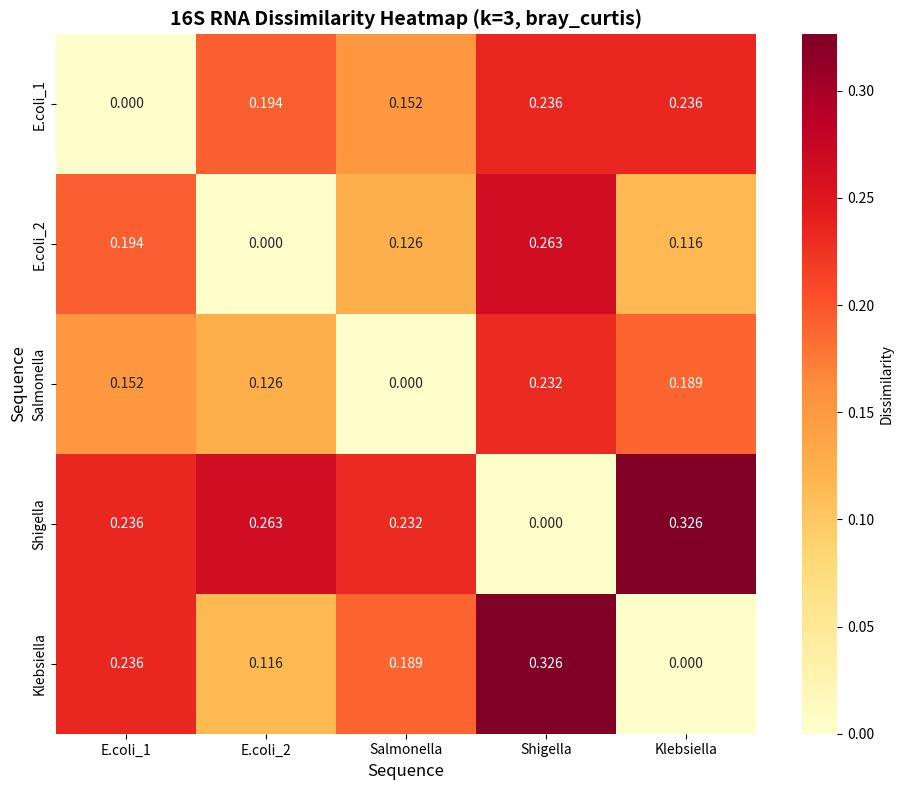
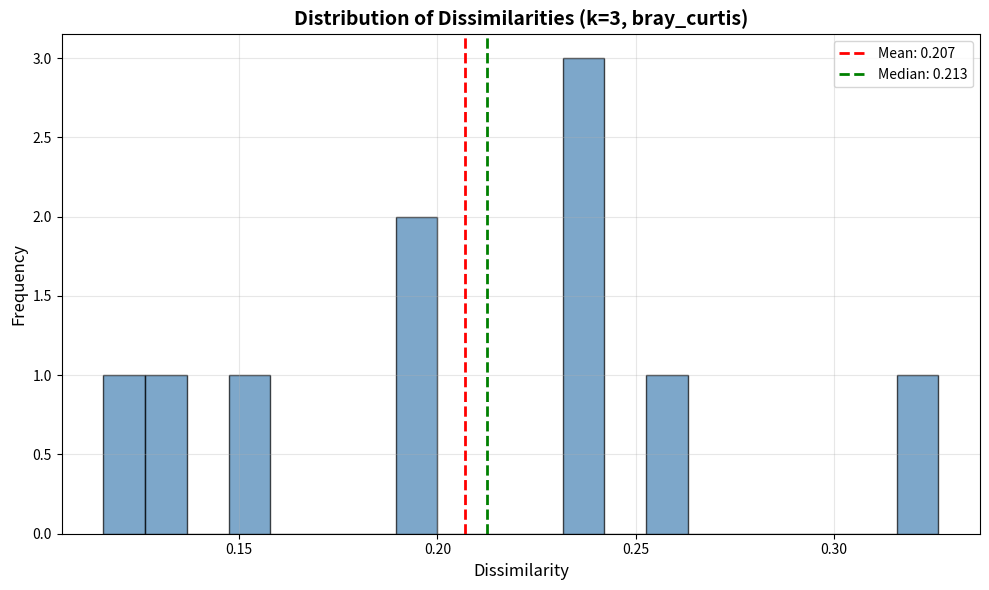
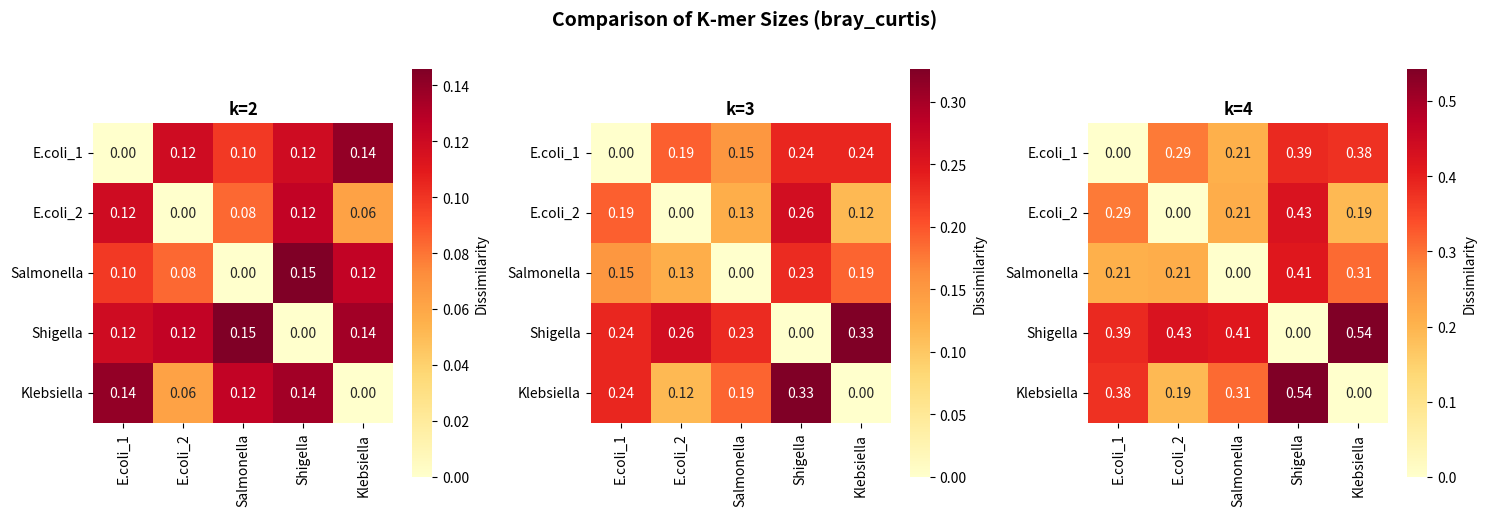

Reproduce these figures in Python, in order.
#!/usr/bin/env python3
"""
16S RNA Dissimilarity Analysis Tool

This module performs dissimilarity analysis on 16S RNA sequences based on k-mer frequencies.
It includes functionality to:
- Extract k-mers from RNA sequences
- Calculate dissimilarity matrices
- Generate heatmaps
- Visualize histograms of dissimilarities
"""

import numpy as np
import matplotlib.pyplot as plt
import seaborn as sns
from collections import Counter
from itertools import combinations
import warnings
warnings.filterwarnings('ignore')


class RNADissimilarityAnalyzer:
    """
    Analyzer for computing dissimilarity between 16S RNA sequences using k-mer based methods.
    """
    
    def __init__(self, sequences, labels=None, k=3):
        """
        Initialize the RNA Dissimilarity Analyzer.
        
        Parameters:
        -----------
        sequences : list of str
            List of RNA sequences (strings containing A, C, G, U/T)
        labels : list of str, optional
            Labels for each sequence. If None, auto-generates labels.
        k : int, default=3
            Size of k-mers to use for analysis
        """
        self.sequences = [seq.upper().replace('T', 'U') for seq in sequences]
        self.k = k
        self.labels = labels if labels else [f"Seq_{i+1}" for i in range(len(sequences))]
        self.kmer_profiles = None
        self.dissimilarity_matrix = None
        
    def extract_kmers(self, sequence):
        """
        Extract all k-mers from a sequence.
        
        Parameters:
        -----------
        sequence : str
            RNA sequence
            
        Returns:
        --------
        Counter
            Dictionary with k-mer counts
        """
        kmers = []
        for i in range(len(sequence) - self.k + 1):
            kmers.append(sequence[i:i+self.k])
        return Counter(kmers)
    
    def build_kmer_profiles(self):
        """
        Build k-mer frequency profiles for all sequences.
        
        Returns:
        --------
        list of Counter
            K-mer frequency profiles for each sequence
        """
        self.kmer_profiles = [self.extract_kmers(seq) for seq in self.sequences]
        return self.kmer_profiles
    
    def calculate_dissimilarity(self, profile1, profile2, method='bray_curtis'):
        """
        Calculate dissimilarity between two k-mer profiles.
        
        Parameters:
        -----------
        profile1, profile2 : Counter
            K-mer frequency profiles
        method : str, default='bray_curtis'
            Dissimilarity metric to use. Options: 'bray_curtis', 'jaccard', 'euclidean'
            
        Returns:
        --------
        float
            Dissimilarity value (0 = identical, 1 = completely different)
        """
        # Get all unique k-mers
        all_kmers = set(profile1.keys()) | set(profile2.keys())
        
        if method == 'bray_curtis':
            # Bray-Curtis dissimilarity
            numerator = sum(abs(profile1.get(k, 0) - profile2.get(k, 0)) for k in all_kmers)
            denominator = sum(profile1.get(k, 0) + profile2.get(k, 0) for k in all_kmers)
            return numerator / denominator if denominator > 0 else 0
            
        elif method == 'jaccard':
            # Jaccard dissimilarity
            intersection = len(set(profile1.keys()) & set(profile2.keys()))
            union = len(set(profile1.keys()) | set(profile2.keys()))
            return 1 - (intersection / union) if union > 0 else 0
            
        elif method == 'euclidean':
            # Normalized Euclidean distance
            vec1 = np.array([profile1.get(k, 0) for k in all_kmers])
            vec2 = np.array([profile2.get(k, 0) for k in all_kmers])
            distance = np.sqrt(np.sum((vec1 - vec2) ** 2))
            # Normalize by maximum possible distance
            max_distance = np.sqrt(np.sum(vec1 ** 2) + np.sum(vec2 ** 2))
            return distance / max_distance if max_distance > 0 else 0
        
        else:
            raise ValueError(f"Unknown method: {method}")
    
    def compute_dissimilarity_matrix(self, method='bray_curtis'):
        """
        Compute pairwise dissimilarity matrix for all sequences.
        
        Parameters:
        -----------
        method : str, default='bray_curtis'
            Dissimilarity metric to use
            
        Returns:
        --------
        numpy.ndarray
            n x n dissimilarity matrix
        """
        if self.kmer_profiles is None:
            self.build_kmer_profiles()
        
        n = len(self.sequences)
        self.dissimilarity_matrix = np.zeros((n, n))
        
        for i in range(n):
            for j in range(i+1, n):
                dissim = self.calculate_dissimilarity(
                    self.kmer_profiles[i], 
                    self.kmer_profiles[j], 
                    method
                )
                self.dissimilarity_matrix[i, j] = dissim
                self.dissimilarity_matrix[j, i] = dissim
        
        return self.dissimilarity_matrix
    
    def plot_heatmap(self, method='bray_curtis', figsize=(10, 8), cmap='YlOrRd', 
                     save_path=None, title=None):
        """
        Generate and display a heatmap of the dissimilarity matrix.
        
        Parameters:
        -----------
        method : str, default='bray_curtis'
            Dissimilarity metric to use
        figsize : tuple, default=(10, 8)
            Figure size
        cmap : str, default='YlOrRd'
            Colormap to use
        save_path : str, optional
            Path to save the figure. If None, displays only.
        title : str, optional
            Custom title for the plot
        """
        if self.dissimilarity_matrix is None:
            self.compute_dissimilarity_matrix(method)
        
        plt.figure(figsize=figsize)
        
        # Create heatmap
        sns.heatmap(
            self.dissimilarity_matrix,
            xticklabels=self.labels,
            yticklabels=self.labels,
            cmap=cmap,
            annot=True,
            fmt='.3f',
            square=True,
            cbar_kws={'label': 'Dissimilarity'}
        )
        
        plot_title = title if title else f'16S RNA Dissimilarity Heatmap (k={self.k}, {method})'
        plt.title(plot_title, fontsize=14, fontweight='bold')
        plt.xlabel('Sequence', fontsize=12)
        plt.ylabel('Sequence', fontsize=12)
        plt.tight_layout()
        
        if save_path:
            plt.savefig(save_path, dpi=300, bbox_inches='tight')
            print(f"Heatmap saved to {save_path}")
        
        plt.show()
    
    def plot_histogram(self, method='bray_curtis', bins=20, figsize=(10, 6), 
                       save_path=None, title=None):
        """
        Generate and display a histogram of dissimilarity values.
        
        Parameters:
        -----------
        method : str, default='bray_curtis'
            Dissimilarity metric to use
        bins : int, default=20
            Number of histogram bins
        figsize : tuple, default=(10, 6)
            Figure size
        save_path : str, optional
            Path to save the figure. If None, displays only.
        title : str, optional
            Custom title for the plot
        """
        if self.dissimilarity_matrix is None:
            self.compute_dissimilarity_matrix(method)
        
        # Extract upper triangle values (excluding diagonal)
        n = self.dissimilarity_matrix.shape[0]
        dissimilarities = []
        for i in range(n):
            for j in range(i+1, n):
                dissimilarities.append(self.dissimilarity_matrix[i, j])
        
        plt.figure(figsize=figsize)
        
        # Create histogram
        plt.hist(dissimilarities, bins=bins, color='steelblue', alpha=0.7, edgecolor='black')
        
        # Add statistics
        mean_dissim = np.mean(dissimilarities)
        median_dissim = np.median(dissimilarities)
        plt.axvline(mean_dissim, color='red', linestyle='--', linewidth=2, 
                   label=f'Mean: {mean_dissim:.3f}')
        plt.axvline(median_dissim, color='green', linestyle='--', linewidth=2, 
                   label=f'Median: {median_dissim:.3f}')
        
        plot_title = title if title else f'Distribution of Dissimilarities (k={self.k}, {method})'
        plt.title(plot_title, fontsize=14, fontweight='bold')
        plt.xlabel('Dissimilarity', fontsize=12)
        plt.ylabel('Frequency', fontsize=12)
        plt.legend()
        plt.grid(True, alpha=0.3)
        plt.tight_layout()
        
        if save_path:
            plt.savefig(save_path, dpi=300, bbox_inches='tight')
            print(f"Histogram saved to {save_path}")
        
        plt.show()
        
        return dissimilarities
    
    def analyze_kmer_sizes(self, k_values, method='bray_curtis'):
        """
        Compare dissimilarity analysis across different k-mer sizes.
        
        Parameters:
        -----------
        k_values : list of int
            List of k-mer sizes to analyze
        method : str, default='bray_curtis'
            Dissimilarity metric to use
            
        Returns:
        --------
        dict
            Dictionary mapping k values to dissimilarity matrices
        """
        results = {}
        original_k = self.k
        
        for k in k_values:
            self.k = k
            self.kmer_profiles = None
            self.dissimilarity_matrix = None
            matrix = self.compute_dissimilarity_matrix(method)
            results[k] = matrix.copy()
        
        # Restore original k
        self.k = original_k
        self.kmer_profiles = None
        self.dissimilarity_matrix = None
        
        return results
    
    def compare_kmer_sizes(self, k_values, method='bray_curtis', figsize=(15, 5)):
        """
        Visualize comparison of dissimilarity matrices for different k-mer sizes.
        
        Parameters:
        -----------
        k_values : list of int
            List of k-mer sizes to compare
        method : str, default='bray_curtis'
            Dissimilarity metric to use
        figsize : tuple, default=(15, 5)
            Figure size
        """
        results = self.analyze_kmer_sizes(k_values, method)
        
        fig, axes = plt.subplots(1, len(k_values), figsize=figsize)
        if len(k_values) == 1:
            axes = [axes]
        
        for idx, k in enumerate(k_values):
            sns.heatmap(
                results[k],
                xticklabels=self.labels,
                yticklabels=self.labels,
                cmap='YlOrRd',
                annot=True,
                fmt='.2f',
                square=True,
                ax=axes[idx],
                cbar_kws={'label': 'Dissimilarity'}
            )
            axes[idx].set_title(f'k={k}', fontsize=12, fontweight='bold')
        
        plt.suptitle(f'Comparison of K-mer Sizes ({method})', 
                    fontsize=14, fontweight='bold', y=1.02)
        plt.tight_layout()
        plt.show()


def main():
    """
    Example usage demonstrating the RNA Dissimilarity Analysis tool.
    """
    print("16S RNA Dissimilarity Analysis Tool")
    print("=" * 50)
    
    # Example 16S RNA sequences (simplified for demonstration)
    sequences = [
        "AGAGUUUGAUCMUGGGCUCAGAUUGAACGCUGGCGGCAGGCCUAACACAUGCAAGUCGAACGGUAACAGGAAGAAGCUUGCUUCUUUGCUGACGAGUG",
        "AGAGAUUGAUCAUGGCUCAGAUUGAACGCUGGCGGCAGGCCUAACACAUGCAAGUCGAGCGGCAGCACAGAGGAACUUGCUUCUUUGCUGACGAGCG",
        "AGAGUUUGAUCMUGGGCUCAGAUUGAACGCUGGCGGCAGGCCUAACACAUGCAAGUCGAGCGGCAGCAUAGGGAGCUUGCUUCUUUGCUGACGAGCG",
        "UUGGCGGCAGGCCUAACACAUGCAAGUCGAACGAUACCUUUGCUGACGAGUAGCUAAUGAGGAAGAAGCUUGCUUCUUUGCUGACGAGCGGCGGACG",
        "AGAGUUUGAUCAUGGCUCAGAUUGAACGCUGGCGGCAUGCCUAACACAUGCAAGUCGAGCGGCAGCACAGAGGAACUUGCCAGAGUUUUGACGAGCG"
    ]
    
    labels = ["E.coli_1", "E.coli_2", "Salmonella", "Shigella", "Klebsiella"]
    
    # Analyze with k=3
    print("\nAnalyzing sequences with k=3...")
    analyzer = RNADissimilarityAnalyzer(sequences, labels, k=3)
    
    # Compute and display dissimilarity matrix
    print("\nComputing dissimilarity matrix...")
    matrix = analyzer.compute_dissimilarity_matrix(method='bray_curtis')
    print("\nDissimilarity Matrix:")
    print(matrix)
    
    # Generate heatmap
    print("\nGenerating heatmap...")
    analyzer.plot_heatmap(save_path='dissimilarity_heatmap.png')
    
    # Generate histogram
    print("\nGenerating histogram...")
    dissimilarities = analyzer.plot_histogram(save_path='dissimilarity_histogram.png')
    
    # Compare different k-mer sizes
    print("\nComparing different k-mer sizes (k=2, 3, 4)...")
    analyzer.compare_kmer_sizes([2, 3, 4])
    
    print("\n" + "=" * 50)
    print("Analysis complete!")
    print(f"Mean dissimilarity: {np.mean(dissimilarities):.3f}")
    print(f"Median dissimilarity: {np.median(dissimilarities):.3f}")
    print(f"Min dissimilarity: {np.min(dissimilarities):.3f}")
    print(f"Max dissimilarity: {np.max(dissimilarities):.3f}")


if __name__ == "__main__":
    main()
